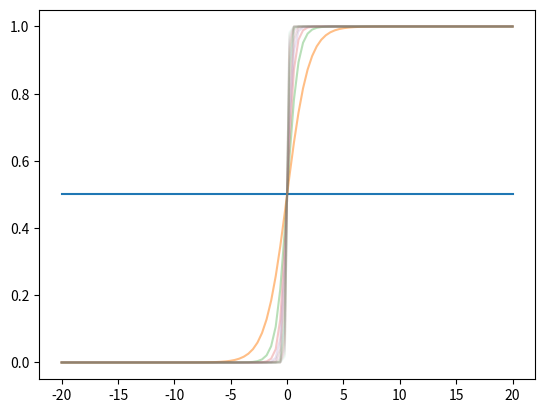

This chart was generated by the following Python code: (Note: this script raises an exception after producing the figure.)
import numpy as np
import matplotlib.pyplot as plt
from scipy.stats import norm
def S(x, p=0, c=1): #defino la función sigmoidea
    return 1/(1+np.exp(-(p+c*x)))
c = np.linspace(0,20,20)
rhos = np.linspace(-10,10,20)
x = np.linspace(-20,20,100)
for i in range(20):
  plt.plot(x,S(x,p=0,c=c[i]),alpha = ( 1/(i+1)))
plt.savefig()
plt.show()
